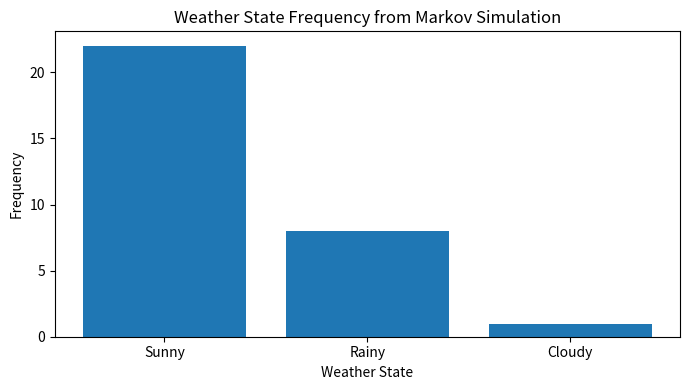

Source code (Python):
from __future__ import annotations

from dataclasses import dataclass
from pathlib import Path
from typing import Dict, List
import json
import random

import matplotlib.pyplot as plt
import numpy as np


@dataclass(frozen=True)
class Config:
    states: List[str]
    transition_probs: Dict[str, List[float]]
    start_state: str = "Sunny"
    num_steps: int = 30
    seed: int = 42
    output_dir: Path = Path("results")
    chart_file: str = "weather_state_frequency.png"
    metrics_file: str = "weather_metrics.json"


def validate_transition_probabilities(states: List[str], transition_probs: Dict[str, List[float]]) -> None:
    missing = [s for s in states if s not in transition_probs]
    if missing:
        raise ValueError(f"Missing transition probabilities for states: {missing}")

    for state, probs in transition_probs.items():
        if len(probs) != len(states):
            raise ValueError(
                f"State '{state}' has {len(probs)} probabilities but expected {len(states)}."
            )
        if any(p < 0 for p in probs):
            raise ValueError(f"State '{state}' contains a negative probability.")
        if not np.isclose(sum(probs), 1.0):
            raise ValueError(
                f"Probabilities for state '{state}' sum to {sum(probs):.6f}, not 1.0."
            )


def build_transition_matrix(states: List[str], transition_probs: Dict[str, List[float]]) -> np.ndarray:
    return np.array([transition_probs[state] for state in states], dtype=float)


def compute_stationary_distribution(transition_matrix: np.ndarray) -> np.ndarray:
    eigenvalues, eigenvectors = np.linalg.eig(transition_matrix.T)
    idx = np.argmin(np.abs(eigenvalues - 1.0))
    stationary = np.real(eigenvectors[:, idx])
    stationary = stationary / stationary.sum()
    stationary = np.maximum(stationary, 0)
    stationary = stationary / stationary.sum()
    return stationary


def next_state(current_state: str, states: List[str], transition_probs: Dict[str, List[float]]) -> str:
    probs = transition_probs[current_state]
    return random.choices(states, weights=probs, k=1)[0]


def simulate_markov_chain(config: Config) -> List[str]:
    random.seed(config.seed)
    current = config.start_state
    history = [current]

    for _ in range(config.num_steps):
        current = next_state(current, config.states, config.transition_probs)
        history.append(current)

    return history


def summarize_history(history: List[str], states: List[str]) -> Dict[str, int]:
    return {state: history.count(state) for state in states}


def main() -> None:
    config = Config(
        states=["Sunny", "Rainy", "Cloudy"],
        transition_probs={
            "Sunny": [0.8, 0.1, 0.1],
            "Rainy": [0.2, 0.6, 0.2],
            "Cloudy": [0.3, 0.3, 0.4],
        },
    )

    validate_transition_probabilities(config.states, config.transition_probs)
    transition_matrix = build_transition_matrix(config.states, config.transition_probs)
    stationary_distribution = compute_stationary_distribution(transition_matrix)
    history = simulate_markov_chain(config)
    counts = summarize_history(history, config.states)

    config.output_dir.mkdir(parents=True, exist_ok=True)

    plt.figure(figsize=(7, 4))
    plt.bar(config.states, [counts[s] for s in config.states])
    plt.xlabel("Weather State")
    plt.ylabel("Frequency")
    plt.title("Weather State Frequency from Markov Simulation")
    plt.tight_layout()
    plt.savefig(config.output_dir / config.chart_file, dpi=150)
    plt.show()

    metrics = {
        "start_state": config.start_state,
        "num_steps": config.num_steps,
        "seed": config.seed,
        "history": history,
        "state_counts": counts,
        "stationary_distribution": {
            state: float(prob) for state, prob in zip(config.states, stationary_distribution)
        },
        "transition_matrix": transition_matrix.tolist(),
    }

    with open(config.output_dir / config.metrics_file, "w", encoding="utf-8") as f:
        json.dump(metrics, f, indent=2)

    print(f"Saved metrics to: {config.output_dir / config.metrics_file}")
    print(f"Saved chart to: {config.output_dir / config.chart_file}")


if __name__ == "__main__":
    main()
